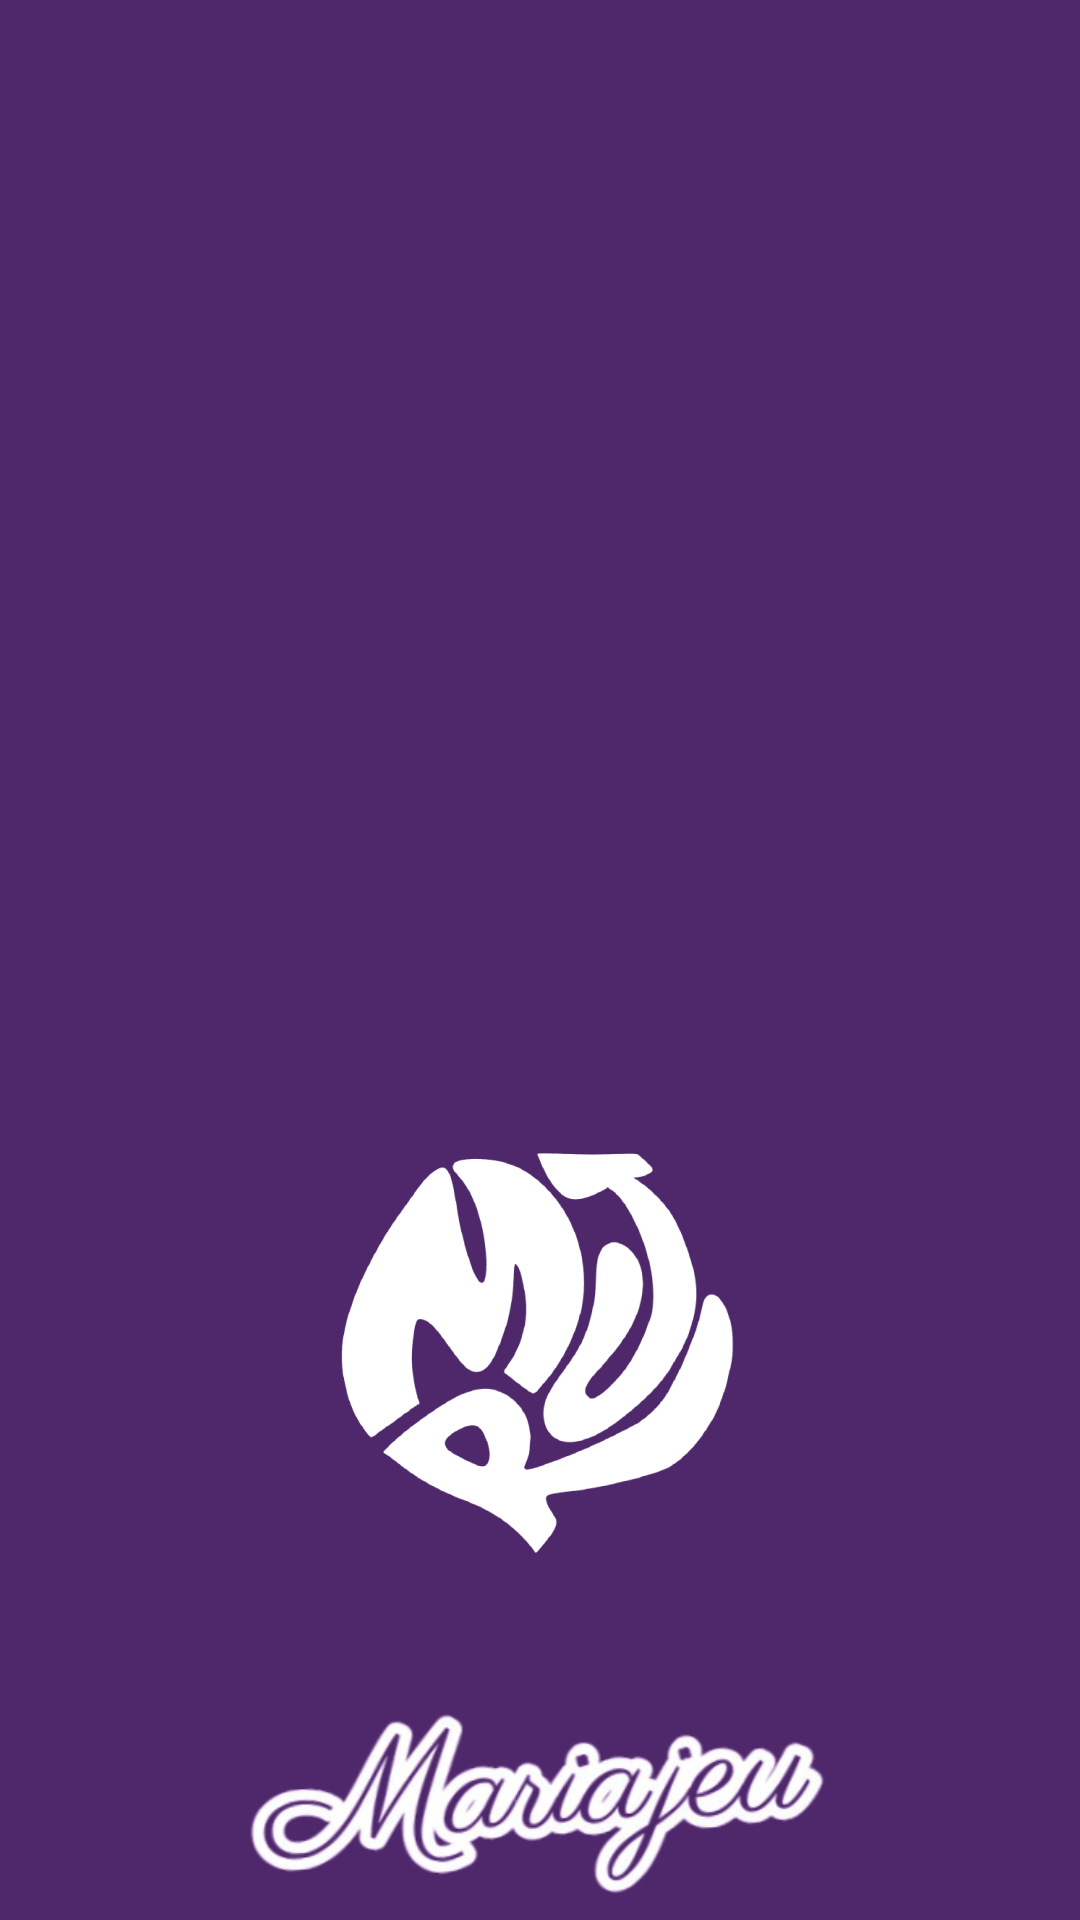

The Android layout XML behind this screen, and the referenced resources:
<!-- AndroidManifest.xml: application theme Theme.MARIAJEU -->
<!-- res/layout/activity_splash.xml -->
<?xml version="1.0" encoding="utf-8"?>
<androidx.constraintlayout.widget.ConstraintLayout xmlns:android="http://schemas.android.com/apk/res/android"
    android:layout_width="match_parent"
    android:layout_height="match_parent"
    xmlns:app="http://schemas.android.com/apk/res-auto">


    <RelativeLayout
        android:id="@+id/some_id"
        android:layout_width="433dp"
        android:layout_height="926dp"
        android:background="#4E286B"
        android:clipToOutline="true"
        app:layout_constraintEnd_toEndOf="parent"
        app:layout_constraintStart_toStartOf="parent"
        app:layout_constraintTop_toTopOf="parent" />

    <ImageView
        android:id="@+id/splash_logo_iv"
        android:layout_width="148dp"
        android:layout_height="194dp"
        android:src="@drawable/ic_splash_logo"
        app:layout_constraintStart_toStartOf="parent"
        app:layout_constraintEnd_toEndOf="parent"
        app:layout_constraintTop_toTopOf="parent"
        android:layout_marginTop="373dp"

        />

    <ImageView
        android:id="@+id/splash_english_logo_tv"
        android:layout_width="200dp"
        android:layout_height="69dp"
        android:src="@drawable/mariajeu_english_logo_ver2"
        android:textColor="@color/white"
        android:textSize="12dp"
        app:layout_constraintTop_toBottomOf="@id/splash_logo_iv"
        app:layout_constraintStart_toStartOf="parent"
        app:layout_constraintEnd_toEndOf="parent"
        />


    <TextView
        android:id="@+id/splash_simple_service_tv"
        android:layout_width="wrap_content"
        android:layout_height="17dp"
        android:text="당신을 위한 와인 안주 추천 서비스"
        android:textColor="@color/white"
        android:textSize="14dp"
        app:layout_constraintTop_toBottomOf="@id/splash_english_logo_tv"
        app:layout_constraintStart_toStartOf="parent"
        app:layout_constraintEnd_toEndOf="parent"
        />
</androidx.constraintlayout.widget.ConstraintLayout>
<!-- resources referenced by this layout -->
<resources>
  <color name="white">#FFFFFFFF</color>
  <!-- drawable ic_splash_logo: png bitmap (drawable, 36844 bytes) -->
  <!-- drawable mariajeu_english_logo_ver2: png bitmap (drawable, 63615 bytes) -->
  <style name="Theme.MARIAJEU" parent="Base.Theme.MARIAJEU" />
  <style name="Base.Theme.MARIAJEU" parent="Theme.Material3.DayNight.NoActionBar">
          
          
          <item name="android:windowBackground">@color/white</item>
      </style>
</resources>
